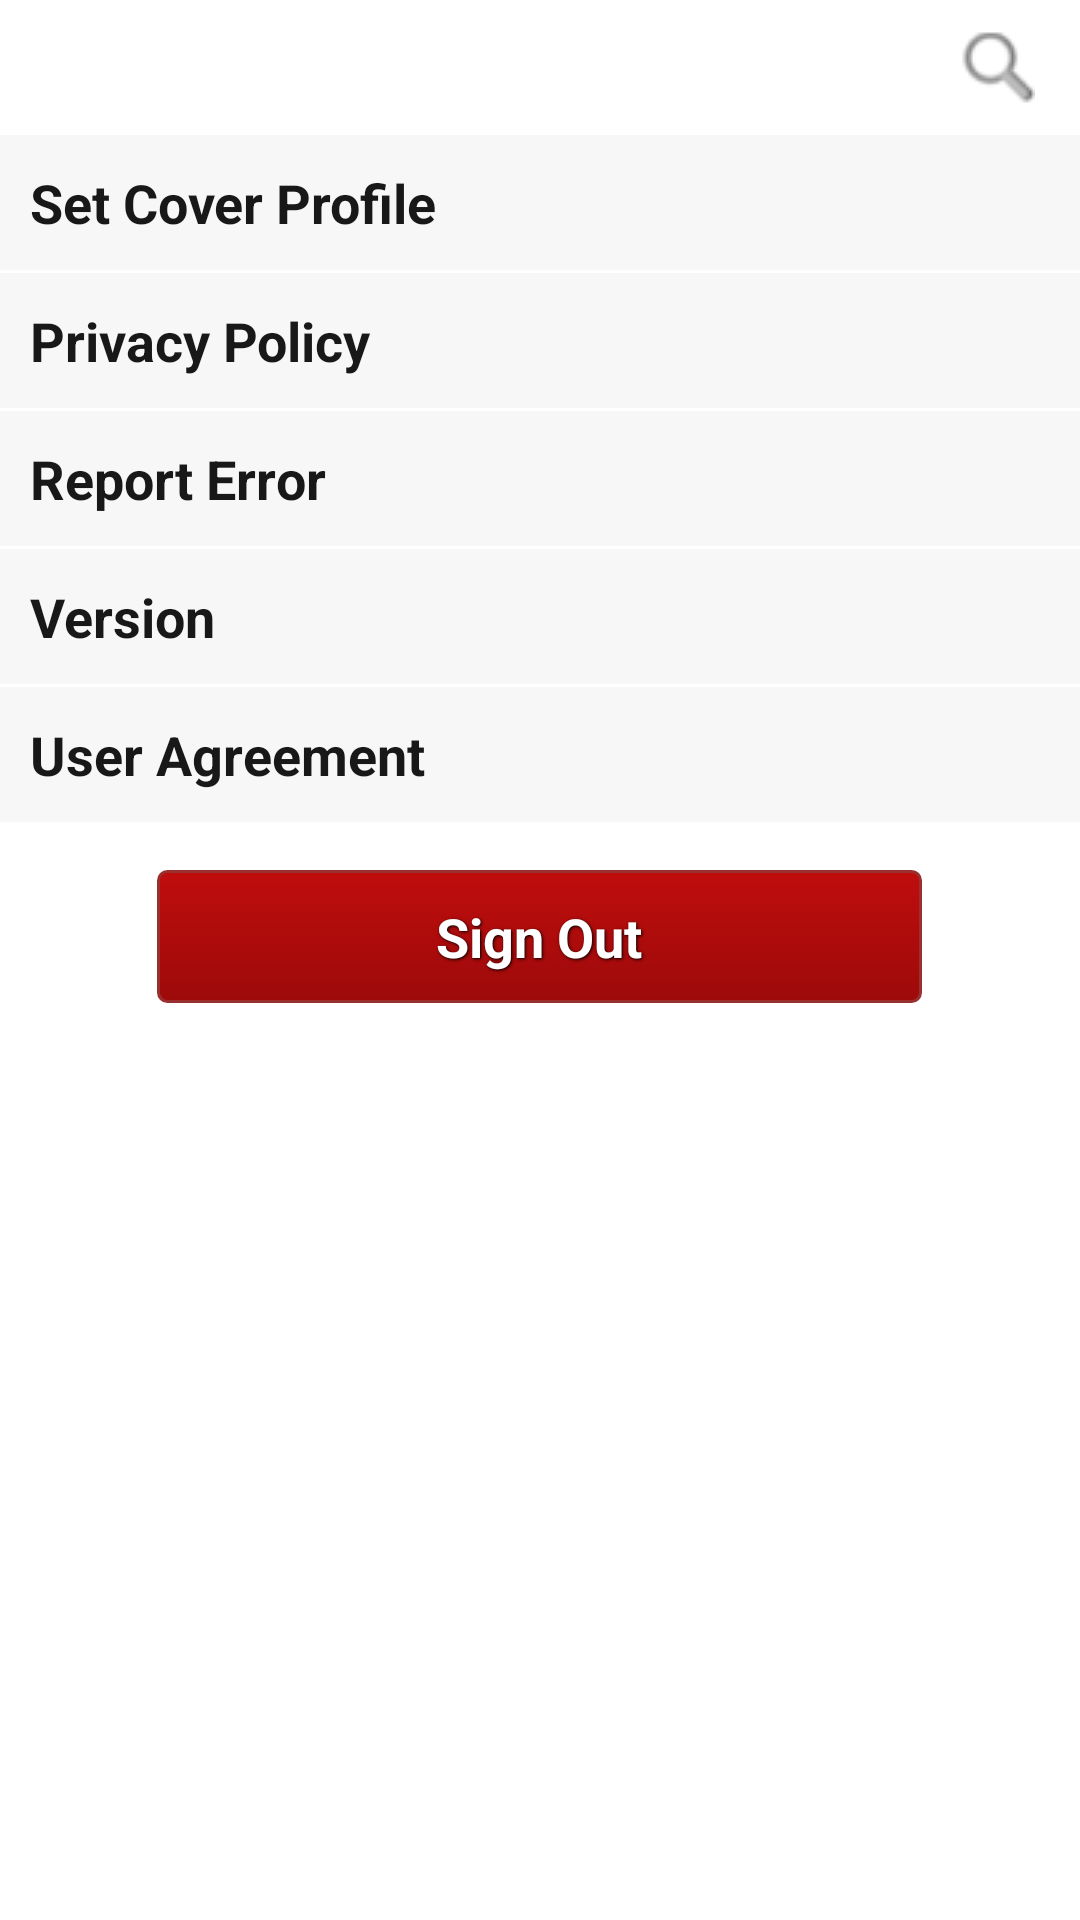

Here is an Android app screen rendered from its layout file. Give the layout XML and the strings, colors and styles it references.
<!-- AndroidManifest.xml: application theme CustomTheme -->
<!-- res/layout/setting.xml -->
<?xml version="1.0" encoding="utf-8"?>

<RelativeLayout xmlns:android="http://schemas.android.com/apk/res/android"
    android:layout_width="fill_parent"
    android:layout_height="fill_parent"
    android:background="#FFFFFF"
    >
        
<RelativeLayout
    android:id="@+id/header"
  	android:orientation="horizontal"
	android:layout_width="fill_parent"
	android:layout_height="45dip"
	android:background="@drawable/header_background">
	    
	<ImageButton
		android:id="@+id/account"
        android:layout_width="35dip"
		android:layout_height="35dip"
		android:layout_alignParentLeft="true"
        android:background="@drawable/button_hover"
        android:layout_marginLeft="8dip"
        android:layout_marginRight="10dip"
        android:layout_centerVertical="true"
        android:src="@drawable/icon" />
	
	<TextView
 	    android:id="@+id/hub_title"
        android:layout_width="wrap_content"
        android:layout_height="wrap_content"
        android:layout_toRightOf="@+id/account"
        android:layout_centerVertical="true"
        android:textSize="18dip"
        android:textColor="#FFFFFF"
        android:text="Settings" />
	
	<ImageButton
		android:id="@+id/search_option"
       	android:layout_width="45dip"
		android:layout_height="45dip"
        android:layout_alignParentRight="true"
        android:src="@drawable/search"
        android:layout_marginRight="5dip"
	   	android:background="@drawable/button_hover"
         />	
 	
	
</RelativeLayout>
	 
    <ScrollView
        android:layout_width="fill_parent"
        android:layout_height="fill_parent"
        android:layout_below="@+id/header"
        android:background="#FFFFFF" >

    <LinearLayout
            android:layout_width="fill_parent"
            android:layout_height="fill_parent"
            android:orientation="vertical" >


         <RelativeLayout
	     android:id="@+id/Profile"
	     android:layout_width="fill_parent"
	     android:clickable="true"
	     android:layout_marginBottom="1dip"
	     android:background="@drawable/list_menu_selector"
	     android:layout_height="45dip" >
          	
      
          	<TextView
                android:id="@+id/btn_login"
                android:layout_width="fill_parent"
                android:layout_height="wrap_content"
                android:layout_toRightOf="@+id/menuIcon"
                android:layout_marginLeft="10dip"
                android:textSize="18dip" android:textStyle="bold"
                android:textColor="#181818"
                android:layout_centerVertical="true"
                android:text="Set Cover Profile" />
          	
        </RelativeLayout>	
        
          
         <RelativeLayout
	     android:id="@+id/Favourite"
	     android:layout_width="fill_parent"
	     android:clickable="true"
	     android:layout_marginBottom="1dip"
	     android:background="@drawable/list_menu_selector"
	     android:layout_height="45dip" >
        
          	<TextView
                android:id="@+id/btn_login"
                android:layout_width="fill_parent"
                android:layout_height="wrap_content"
                android:layout_toRightOf="@+id/menuIcon"
                android:layout_marginLeft="10dip"
                  android:textSize="18dip" android:textStyle="bold"
                android:textColor="#181818"
                
                android:layout_centerVertical="true"
                android:text="Privacy Policy" />
          	
        </RelativeLayout>	
        
         <RelativeLayout
	     android:id="@+id/Applied"
	     android:layout_width="fill_parent"
	     android:clickable="true"
	     android:layout_marginBottom="1dip"
	     android:background="@drawable/list_menu_selector"
	     android:layout_height="45dip" >

          	<TextView
                android:id="@+id/btn_login"
                android:layout_width="fill_parent"
                android:layout_height="wrap_content"
                android:layout_toRightOf="@+id/menuIcon"
                android:layout_marginLeft="10dip"
                 android:textSize="18dip" android:textStyle="bold"
                android:textColor="#181818"
                
                android:layout_centerVertical="true"
                android:text="Report Error" />
          	
        </RelativeLayout>	
        
            <RelativeLayout
	     android:id="@+id/Applied"
	     android:layout_width="fill_parent"
	     android:clickable="true"
	     android:layout_marginBottom="1dip"
	     android:background="@drawable/list_menu_selector"
	     android:layout_height="45dip" >

          	<TextView
                android:id="@+id/btn_login"
                android:layout_width="fill_parent"
                android:layout_height="wrap_content"
                android:layout_toRightOf="@+id/menuIcon"
                android:layout_marginLeft="10dip"
                 android:textSize="18dip" 
                android:textStyle="bold"
                android:textColor="#181818"
                
                android:layout_centerVertical="true"
                android:text="Version" />
          	
        </RelativeLayout>	
        
               <RelativeLayout
	     android:id="@+id/Applied"
	     android:layout_width="fill_parent"
	     android:clickable="true"
	     android:layout_marginBottom="1dip"
	     android:background="@drawable/list_menu_selector"
	     android:layout_height="45dip" >

          	<TextView
                android:id="@+id/btn_login"
                android:layout_width="fill_parent"
                android:layout_height="wrap_content"
                android:layout_toRightOf="@+id/menuIcon"
                android:layout_marginLeft="10dip"
                android:textSize="18dip" android:textStyle="bold"
                android:textColor="#181818"
                
                android:layout_centerVertical="true"
                android:text="User Agreement" />
          	
        </RelativeLayout>	
        
        <Button
		android:id="@+id/logout"
		android:background="@drawable/red_button"
		style="@style/ButtonText"
		android:layout_width="255dp"
		android:layout_height="wrap_content"
		android:layout_marginTop="10dip"
		android:layout_gravity="center"
		android:text="Sign Out"
		 />

       </LinearLayout>
    </ScrollView>

</RelativeLayout>
<!-- resources referenced by this layout -->
<resources>
  <!-- drawable button_hover (drawable) -->
  <?xml version="1.0" encoding="utf-8"?>
  
  
  <selector xmlns:android="http://schemas.android.com/apk/res/android">
  <item android:state_pressed="true" 
        android:drawable="@color/cyan"/> 
  <item android:state_focused="true" 
        android:drawable="@color/cyan"/> 
  <item android:drawable="@android:color/transparent"/> 
  
  </selector>
  <!-- drawable list_menu_selector (drawable) -->
  <?xml version="1.0" encoding="utf-8"?>
  <selector xmlns:android="http://schemas.android.com/apk/res/android">
  
  <item 
   android:state_selected="false"
      android:state_pressed="false" 
      android:drawable="@drawable/gradient_menu_bg" />
  <item android:state_pressed="true" 
      android:drawable="@drawable/gradient_menu_hover" />
  <item android:state_selected="true"
   android:state_pressed="false" 
      android:drawable="@drawable/gradient_menu_hover" />
  </selector>
  <!-- drawable red_button (drawable) -->
  <?xml version="1.0" encoding="utf-8"?>
  <selector xmlns:android="http://schemas.android.com/apk/res/android">
      <item android:state_pressed="true" >
          <shape>
              <solid
                  android:color="#ef4444" />
              <stroke
                  android:width="1dp"
                  android:color="#992f2f" />
              <corners
                  android:radius="3dp" />
              <padding
                  android:left="10dp"
                  android:top="10dp"
                  android:right="10dp"
                  android:bottom="10dp" />
          </shape>
      </item>
      <item>
          <shape>
              <gradient
                  android:startColor="#BF0D0D"
                  android:endColor="#9D0A0A"
                  android:angle="270" />
              <stroke
                  android:width="1dp"
                  android:color="#992f2f" />
              <corners
                  android:radius="3dp" />
              <padding
                  android:left="10dp"
                  android:top="10dp"
                  android:right="10dp"
                  android:bottom="10dp" />
          </shape>
      </item>
  </selector>
  <!-- drawable search: png bitmap (drawable, 1132 bytes) -->
  <style name="ButtonText">
  	    <item name="android:layout_width">fill_parent</item>
  	    <item name="android:layout_height">wrap_content</item>
  	    <item name="android:textColor">#ffffff</item>
  	    <item name="android:gravity">center</item>
  	    <item name="android:layout_margin">15dp</item>
  	    <item name="android:textSize">18dp</item>
  	    <item name="android:textStyle">bold</item>
  	    <item name="android:shadowColor">#000000</item>
  	    <item name="android:shadowDx">1</item>
  	    <item name="android:shadowDy">1</item>
  	    <item name="android:shadowRadius">2</item>
  	</style>
  <style name="CustomTheme" parent="android:Theme">
      	<item name="android:windowTitleSize">40dip</item>
          <item name="android:windowTitleBackgroundStyle">@style/CustomWindowTitleBackground</item>
      </style>
  <color name="cyan">#33B5E5</color>
  <!-- drawable gradient_menu_bg (drawable) -->
  <?xml version="1.0" encoding="utf-8"?>
  <shape xmlns:android="http://schemas.android.com/apk/res/android"
      android:shape="rectangle">
    
    <gradient
        android:startColor="#F7F7F7"
        android:centerColor="#F7F7F7"
        android:endColor="#F7F7F7"
        android:angle="270" />
  </shape>
  <!-- drawable gradient_menu_hover (drawable) -->
  <?xml version="1.0" encoding="utf-8"?>
  <shape xmlns:android="http://schemas.android.com/apk/res/android"
      android:shape="rectangle">
    
    <gradient
        android:startColor="#6E6E6E"
        android:centerColor="#6E6E6E"
        android:endColor="#6E6E6E"
        android:angle="270" />
  </shape>
  <style name="CustomWindowTitleBackground">
  		<item name="android:background">#000000</item>
      </style>
</resources>
